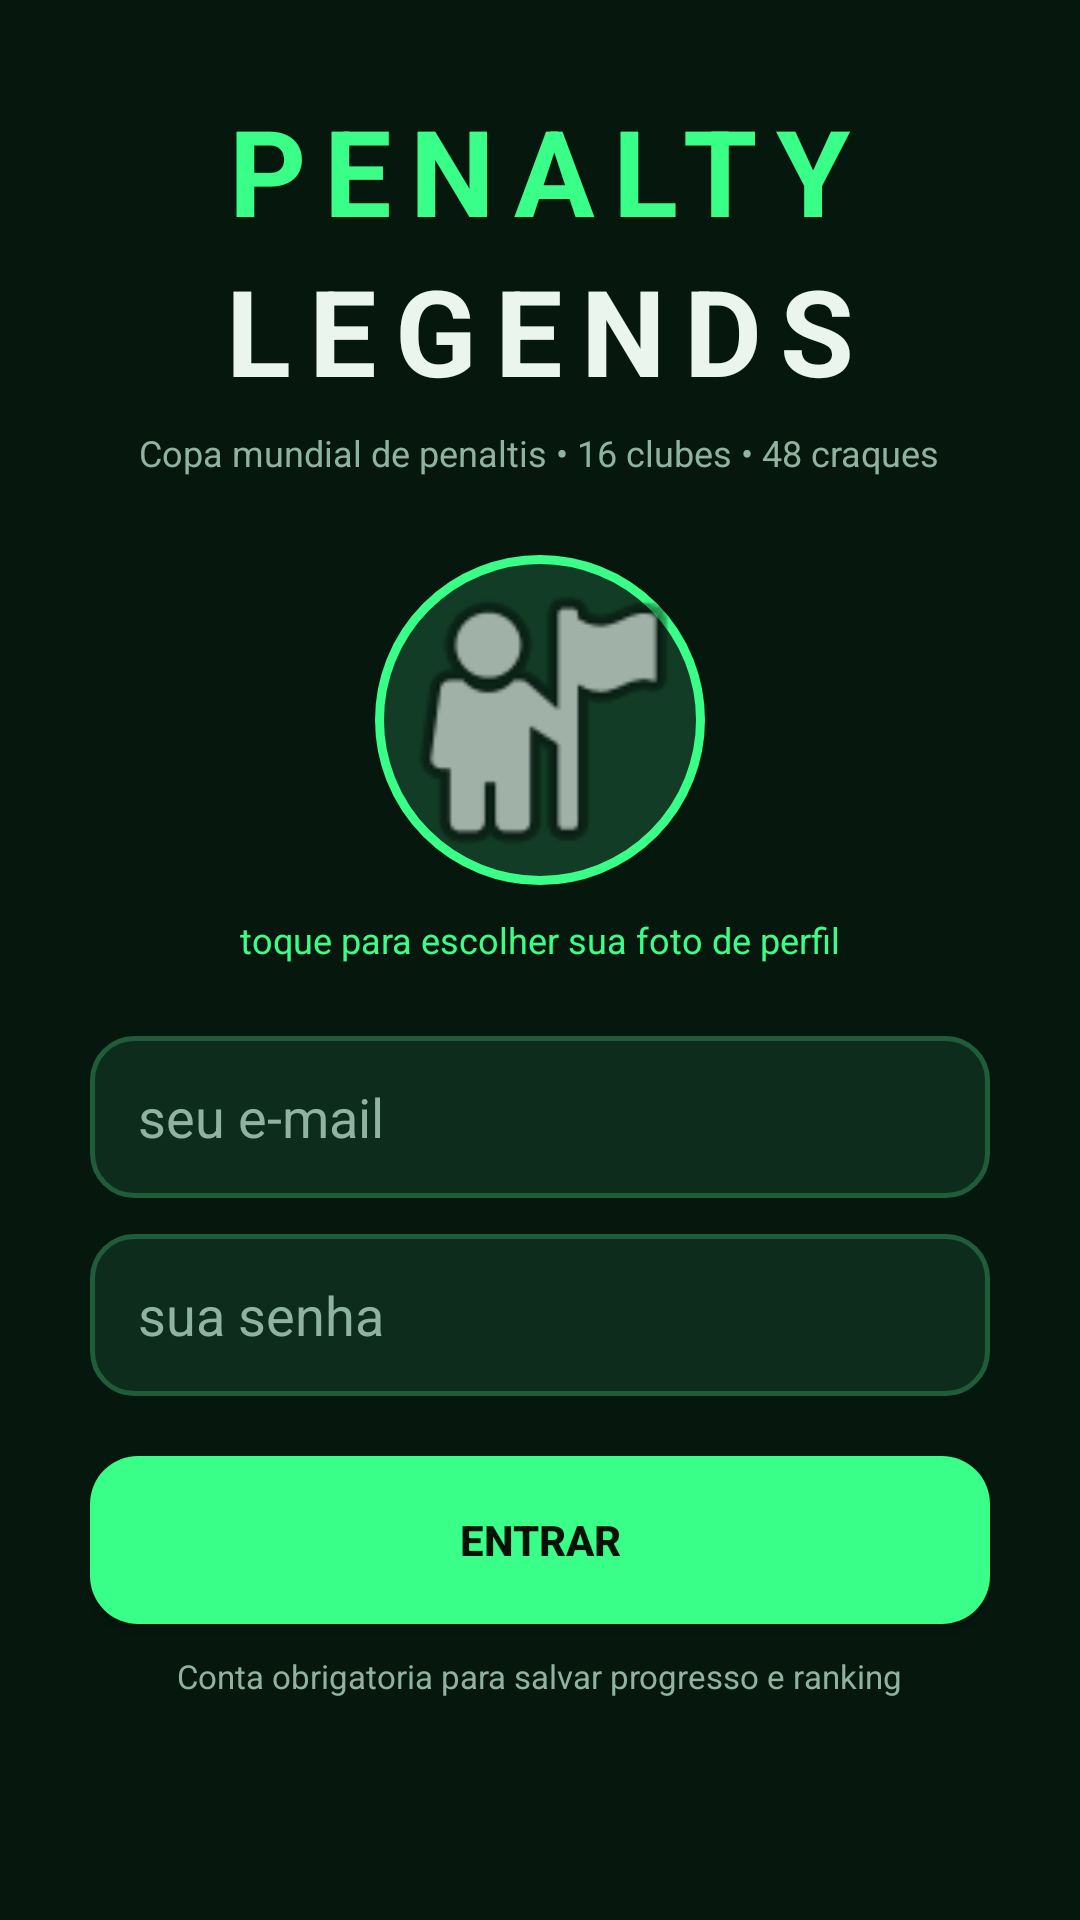

The Android layout XML behind this screen, and the referenced resources:
<!-- AndroidManifest.xml: activity theme Theme.PenaltyLegends -->
<!-- res/layout/activity_login.xml -->
<?xml version="1.0" encoding="utf-8"?>

<ScrollView xmlns:android="http://schemas.android.com/apk/res/android"
    android:layout_width="match_parent" android:layout_height="match_parent"
    android:fillViewport="true" android:background="@color/bg">

    <LinearLayout android:layout_width="match_parent" android:layout_height="wrap_content"
        android:orientation="vertical" android:gravity="center_horizontal"
        android:padding="30dp">

        <TextView android:layout_width="wrap_content" android:layout_height="wrap_content"
            android:text="PENALTY" android:textColor="@color/accent"
            android:textSize="40sp" android:textStyle="bold" android:letterSpacing="0.15"/>

        <TextView android:layout_width="wrap_content" android:layout_height="wrap_content"
            android:text="LEGENDS" android:textColor="@color/texto"
            android:textSize="40sp" android:textStyle="bold" android:letterSpacing="0.15"/>

        <TextView android:layout_width="wrap_content" android:layout_height="wrap_content"
            android:text="Copa mundial de penaltis • 16 clubes • 48 craques"
            android:textColor="@color/textoFraco" android:textSize="12sp"
            android:layout_marginTop="6dp" android:layout_marginBottom="26dp"/>

        <ImageView android:id="@+id/avatar"
            android:layout_width="110dp" android:layout_height="110dp"
            android:background="@drawable/bg_avatar"
            android:scaleType="centerCrop"
            android:src="@android:drawable/ic_menu_myplaces"/>

        <TextView android:id="@+id/dicaFoto"
            android:layout_width="wrap_content" android:layout_height="wrap_content"
            android:text="toque para escolher sua foto de perfil"
            android:textColor="@color/accent" android:textSize="12sp"
            android:layout_marginTop="10dp" android:layout_marginBottom="24dp"/>

        <EditText android:id="@+id/email"
            android:layout_width="match_parent" android:layout_height="54dp"
            android:background="@drawable/bg_input" android:paddingStart="16dp"
            android:hint="seu e-mail" android:textColorHint="@color/textoFraco"
            android:textColor="@color/texto" android:inputType="textEmailAddress"
            android:layout_marginBottom="12dp"/>

        <EditText android:id="@+id/senha"
            android:layout_width="match_parent" android:layout_height="54dp"
            android:background="@drawable/bg_input" android:paddingStart="16dp"
            android:hint="sua senha" android:textColorHint="@color/textoFraco"
            android:textColor="@color/texto" android:inputType="textPassword"
            android:layout_marginBottom="20dp"/>

        <Button android:id="@+id/entrar"
            android:layout_width="match_parent" android:layout_height="56dp"
            android:text="ENTRAR" android:textStyle="bold"
            android:textColor="#04120A" android:background="@drawable/bg_button"
            android:layout_marginBottom="10dp"/>

        <TextView android:layout_width="wrap_content" android:layout_height="wrap_content"
            android:text="Conta obrigatoria para salvar progresso e ranking"
            android:textColor="@color/textoFraco" android:textSize="11sp"/>
    </LinearLayout>
</ScrollView>
<!-- resources referenced by this layout -->
<resources>
  <color name="accent">#39FF88</color>
  <color name="bg">#06170E</color>
  <color name="texto">#EAF5EE</color>
  <color name="textoFraco">#8FB3A0</color>
  <!-- drawable bg_avatar (drawable) -->
  <shape xmlns:android="http://schemas.android.com/apk/res/android" android:shape="oval">
      <solid android:color="#123C26"/>
      <stroke android:width="3dp" android:color="#39FF88"/>
  </shape>
  <!-- drawable bg_button (drawable) -->
  <shape xmlns:android="http://schemas.android.com/apk/res/android" android:shape="rectangle">
      <solid android:color="#39FF88"/>
      <corners android:radius="16dp"/>
  </shape>
  <!-- drawable bg_input (drawable) -->
  <shape xmlns:android="http://schemas.android.com/apk/res/android" android:shape="rectangle">
      <solid android:color="#0E2C1B"/>
      <stroke android:width="1.5dp" android:color="#1E5C3A"/>
      <corners android:radius="14dp"/>
  </shape>
  <style name="Theme.PenaltyLegends" parent="Theme.Material3.DayNight.NoActionBar">
          <item name="android:windowBackground">@color/bg</item>
          <item name="colorPrimary">@color/accent</item>
          <item name="colorOnPrimary">#04120A</item>
          <item name="android:statusBarColor">@color/bg</item>
          <item name="android:navigationBarColor">@color/bg</item>
      </style>
</resources>
